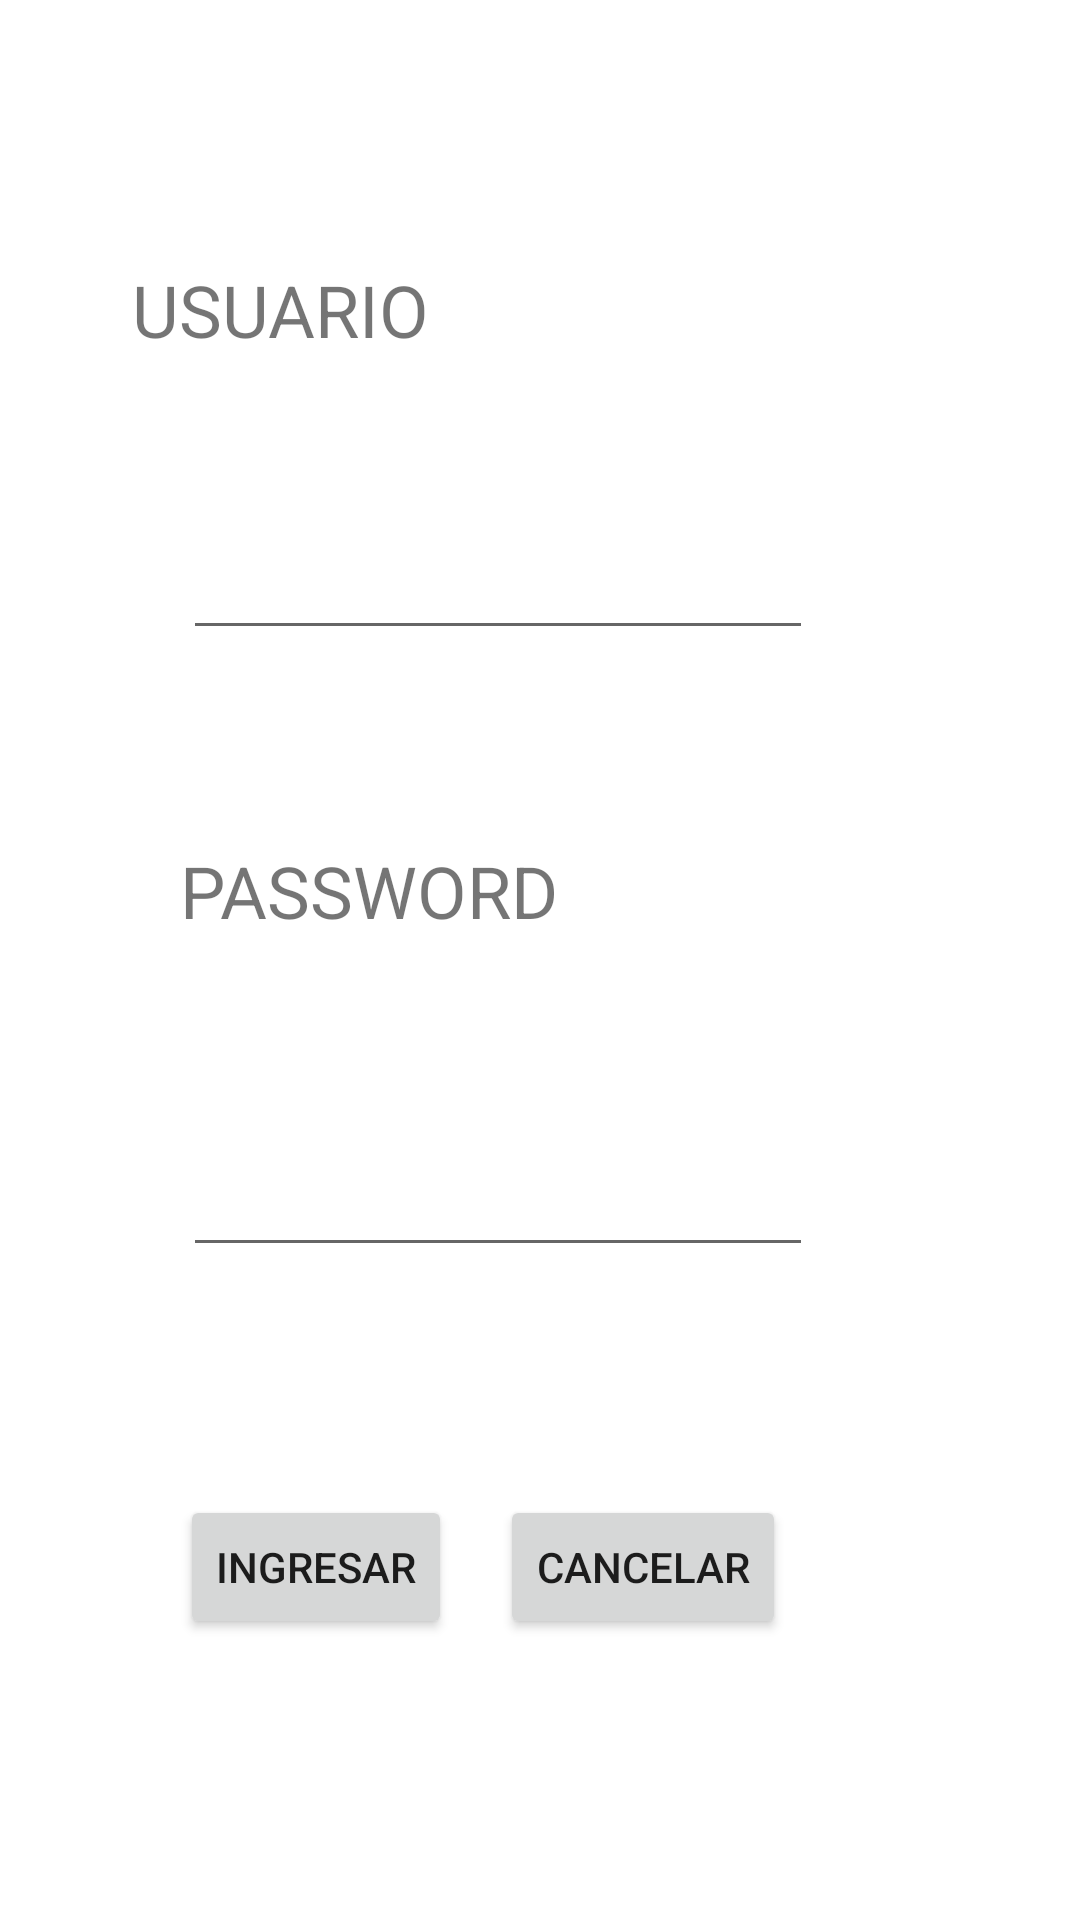

This screen was rendered from an Android layout file. Write that file and the resources it references.
<!-- AndroidManifest.xml: application theme Theme.TallerUnimagUno -->
<!-- res/layout/activity_main.xml -->
<?xml version="1.0" encoding="utf-8"?>
<androidx.constraintlayout.widget.ConstraintLayout xmlns:android="http://schemas.android.com/apk/res/android"
    xmlns:app="http://schemas.android.com/apk/res-auto"
    xmlns:tools="http://schemas.android.com/tools"
    android:layout_width="match_parent"
    android:layout_height="match_parent"
    tools:context=".MainActivity">

    <TextView
        android:id="@+id/usuario"
        android:layout_width="wrap_content"
        android:layout_height="wrap_content"
        android:layout_marginStart="74dp"
        android:layout_marginTop="87dp"
        android:layout_marginEnd="279dp"
        android:layout_marginBottom="56dp"
        android:text="@string/usuario"
        android:textSize="24sp"
        app:layout_constraintBottom_toTopOf="@+id/edtUsuario"
        app:layout_constraintEnd_toEndOf="parent"
        app:layout_constraintHorizontal_bias="0.325"
        app:layout_constraintStart_toStartOf="parent"
        app:layout_constraintTop_toTopOf="parent"
        app:layout_constraintVertical_bias="1.0" />

    <EditText
        android:id="@+id/edtUsuario"
        android:layout_width="wrap_content"
        android:layout_height="wrap_content"
        android:layout_marginStart="61dp"
        android:layout_marginBottom="78dp"
        android:ems="10"
        android:inputType="textPersonName"
        app:layout_constraintBottom_toTopOf="@+id/password"
        app:layout_constraintStart_toStartOf="parent" />

    <TextView
        android:id="@+id/password"
        android:layout_width="wrap_content"
        android:layout_height="wrap_content"
        android:layout_marginStart="60dp"
        android:layout_marginTop="64dp"
        android:text="@string/password"
        android:textSize="24sp"
        app:layout_constraintStart_toStartOf="parent"
        app:layout_constraintTop_toBottomOf="@+id/edtUsuario" />

    <Button
        android:id="@+id/btnIngresar"
        android:layout_width="wrap_content"
        android:layout_height="wrap_content"
        android:layout_marginStart="60dp"
        android:layout_marginTop="76dp"
        android:text="@string/Ingresar"
        app:layout_constraintStart_toStartOf="parent"
        app:layout_constraintTop_toBottomOf="@+id/edtPassword" />

    <EditText
        android:id="@+id/edtPassword"
        android:layout_width="wrap_content"
        android:layout_height="wrap_content"
        android:layout_marginStart="61dp"
        android:layout_marginTop="68dp"
        android:ems="10"
        android:inputType="textPersonName"
        app:layout_constraintStart_toStartOf="parent"
        app:layout_constraintTop_toBottomOf="@+id/password" />

    <Button
        android:id="@+id/btnCancelar"
        android:layout_width="wrap_content"
        android:layout_height="wrap_content"
        android:layout_marginStart="16dp"
        android:layout_marginTop="76dp"
        android:text="@string/cancelar"
        app:layout_constraintStart_toEndOf="@+id/btnIngresar"
        app:layout_constraintTop_toBottomOf="@+id/edtPassword" />
</androidx.constraintlayout.widget.ConstraintLayout>
<!-- resources referenced by this layout -->
<resources>
  <string name="Ingresar">INGRESAR</string>
  <string name="cancelar">CANCELAR</string>
  <string name="password">PASSWORD</string>
  <string name="usuario">USUARIO</string>
  <style name="Theme.TallerUnimagUno" parent="Theme.MaterialComponents.DayNight.DarkActionBar">
          
          <item name="colorPrimary">@color/purple_500</item>
          <item name="colorPrimaryVariant">@color/purple_700</item>
          <item name="colorOnPrimary">@color/white</item>
          
          <item name="colorSecondary">@color/teal_200</item>
          <item name="colorSecondaryVariant">@color/teal_700</item>
          <item name="colorOnSecondary">@color/black</item>
          
          <item name="android:statusBarColor" tools:targetApi="l">?attr/colorPrimaryVariant</item>
          
      </style>
  <!-- not gathered from this repository: default colours our renderer supplied (Android Studio template values) -->
  <color name="purple_500">#FF6200EE</color>
  <color name="purple_700">#FF3700B3</color>
  <color name="teal_200">#FF03DAC5</color>
  <color name="teal_700">#FF018786</color>
  <color name="black">#FF000000</color>
  <color name="white">#FFFFFFFF</color>
</resources>
